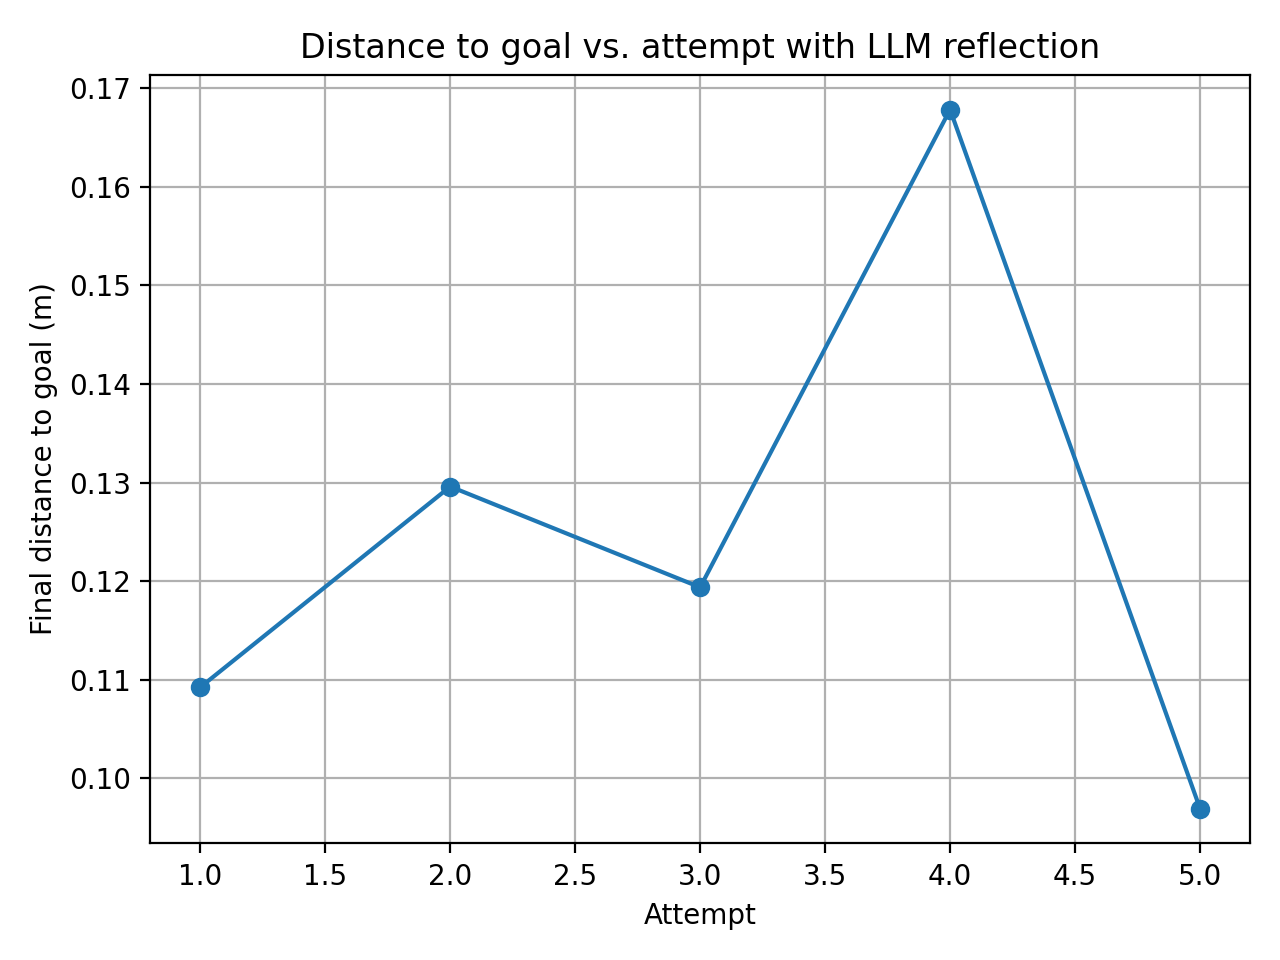

The file beside this chart, header and first rows:
attempt, final_distance_m
1, 0.1092
2, 0.1296
3, 0.1194
4, 0.1678
5, 0.09695
